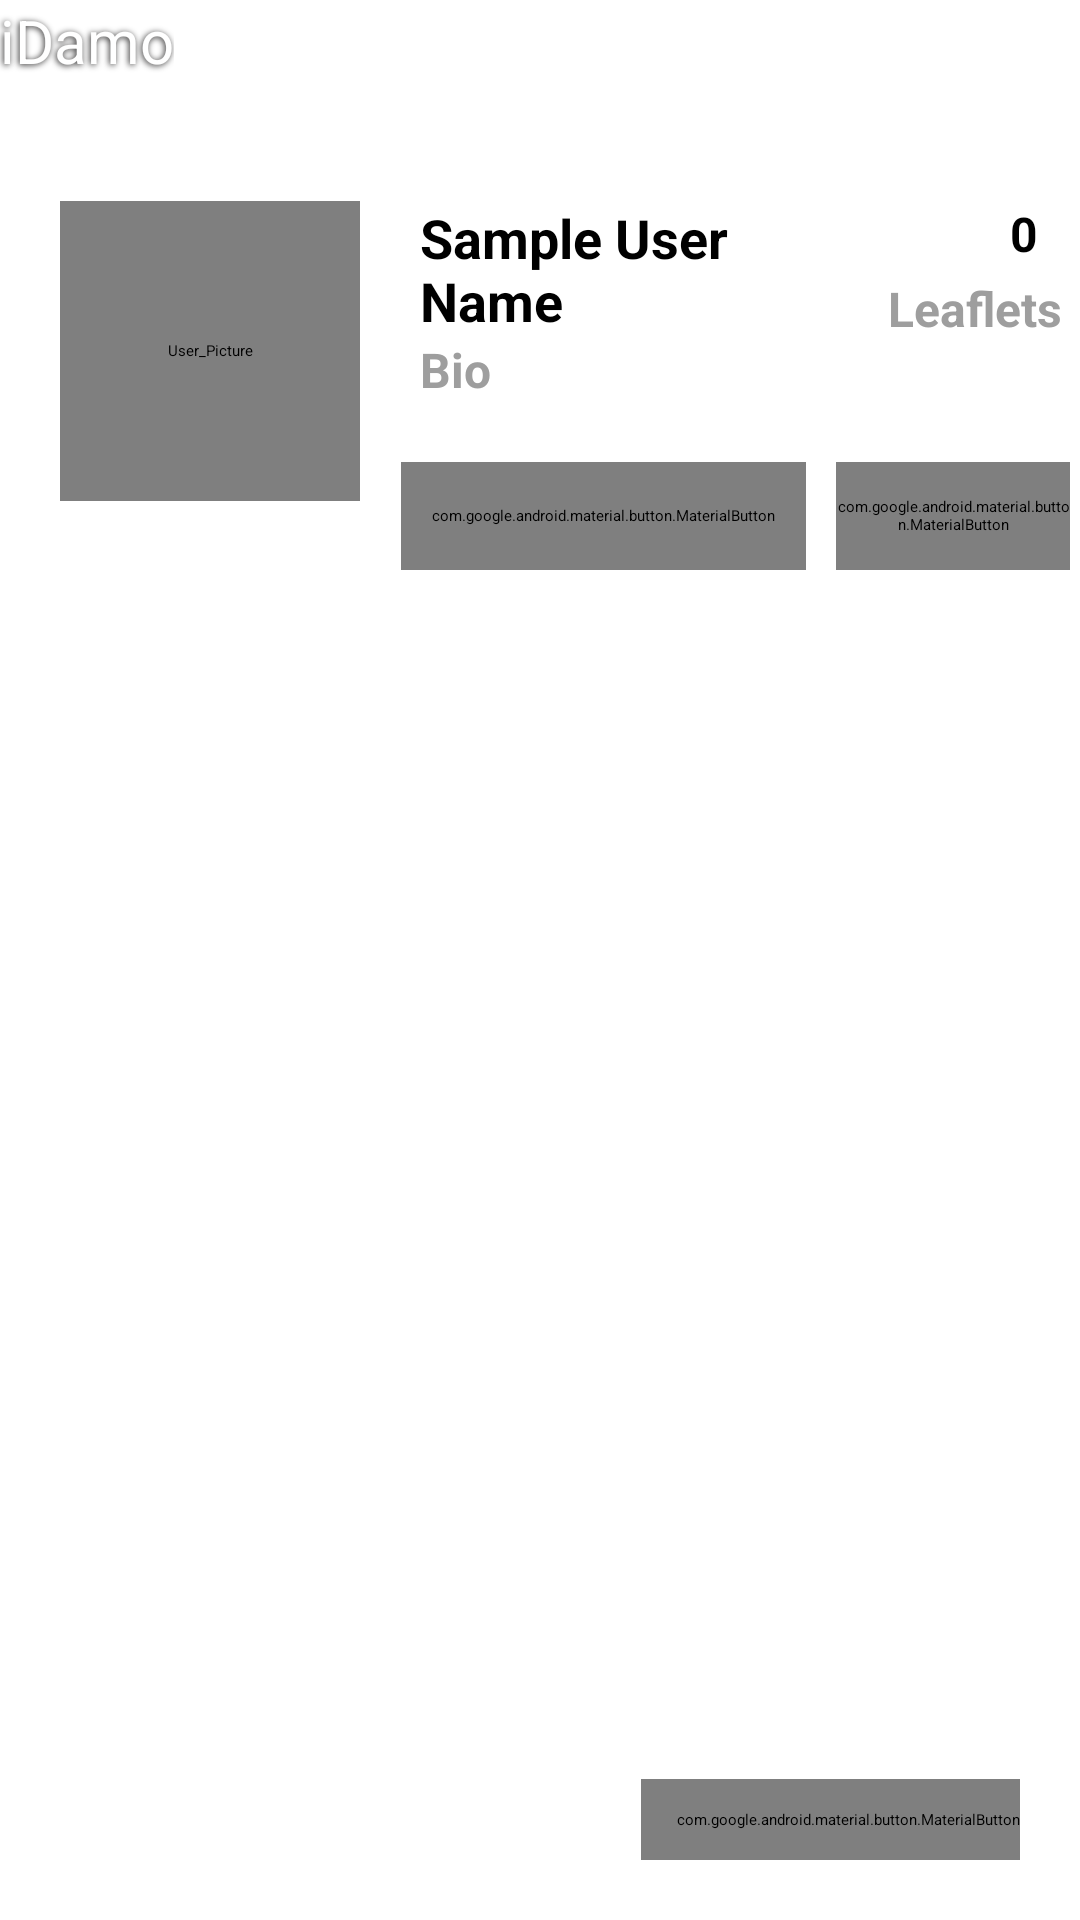

The Android layout XML behind this screen, and the referenced resources:
<!-- AndroidManifest.xml: application theme Theme.IDamo -->
<!-- res/layout/fragment_you.xml -->
<?xml version="1.0" encoding="utf-8"?>
<androidx.constraintlayout.widget.ConstraintLayout
    xmlns:android="http://schemas.android.com/apk/res/android"
    xmlns:app="http://schemas.android.com/apk/res-auto"
    xmlns:tools="http://schemas.android.com/tools"
    android:layout_width="match_parent"
    android:layout_height="match_parent"
    tools:context=".fragments.YouFragment">

    <LinearLayout
        android:layout_width="match_parent"
        android:layout_height="match_parent"
        android:orientation="vertical"
        tools:layout_editor_absoluteX="0dp"
        tools:layout_editor_absoluteY="0dp">

        <androidx.appcompat.widget.Toolbar
            android:id="@+id/you_appbar"
            android:layout_width="match_parent"
            android:layout_height="wrap_content"
            android:background="?attr/colorPrimary"
            android:elevation="10dp"
            android:minHeight="?attr/actionBarSize"
            android:theme="?attr/actionBarTheme"
            app:layout_constraintEnd_toEndOf="parent"
            app:layout_constraintStart_toStartOf="parent"
            app:layout_constraintTop_toTopOf="parent"
            app:menu="@menu/kebab"
            app:title="@string/app_name"
            app:titleTextAppearance="@style/appbar_title"
            app:titleTextColor="@color/white" />

        <androidx.constraintlayout.widget.ConstraintLayout
            android:id="@+id/constraintLayout"
            android:layout_width="match_parent"
            android:layout_height="wrap_content"
            android:paddingBottom="20dp"
            app:layout_constraintTop_toBottomOf="@id/dashboard_appbar">

            <de.hdodenhof.circleimageview.CircleImageView
                android:id="@+id/user_picture"
                android:layout_width="100dp"
                android:layout_height="100dp"
                android:layout_marginStart="20dp"
                android:layout_marginTop="40dp"
                android:contentDescription="@string/user_picture"
                android:elevation="10dp"
                android:src="@drawable/profile"
                app:civ_border_color="@color/colorPrimary"
                app:civ_border_width="2dp"
                app:layout_constraintStart_toStartOf="parent"
                app:layout_constraintTop_toTopOf="parent" />

            <TextView
                android:id="@+id/user_name"
                android:layout_width="150dp"
                android:layout_height="wrap_content"
                android:layout_marginStart="20dp"
                android:layout_marginTop="40dp"
                android:elevation="10dp"
                android:fontFamily="arial"
                android:text="@string/user_name"
                android:textColor="@color/black"
                android:textSize="18sp"
                android:textStyle="bold"
                app:layout_constraintStart_toEndOf="@+id/user_picture"
                app:layout_constraintTop_toTopOf="parent" />

            <androidx.constraintlayout.widget.ConstraintLayout
                android:id="@+id/leaflet_container"
                android:layout_width="wrap_content"
                android:layout_height="wrap_content"
                android:layout_marginTop="40dp"
                app:layout_constraintEnd_toEndOf="parent"
                app:layout_constraintStart_toEndOf="@+id/user_name"
                app:layout_constraintTop_toTopOf="parent">

                <ImageView
                    android:id="@+id/ic_leaflet"
                    android:layout_width="25dp"
                    android:layout_height="25dp"
                    android:contentDescription="@string/Leaflets"
                    android:src="@drawable/ic_baseline_eco_24"
                    app:layout_constraintEnd_toStartOf="@+id/leaflet_count"
                    app:layout_constraintStart_toStartOf="parent"
                    app:layout_constraintTop_toTopOf="parent"
                    app:tint="@color/colorPrimary"
                    tools:ignore="MissingConstraints" />

                <TextView
                    android:id="@+id/leaflet_count"
                    android:layout_width="wrap_content"
                    android:layout_height="wrap_content"
                    android:elevation="10dp"
                    android:fontFamily="arial"
                    android:text="0"
                    android:textColor="@color/black"
                    android:textSize="16sp"
                    android:textStyle="bold"
                    app:layout_constraintEnd_toEndOf="parent"
                    app:layout_constraintStart_toEndOf="@+id/ic_leaflet"
                    app:layout_constraintTop_toTopOf="parent" />

                <TextView
                    android:id="@+id/leaflet_tag"
                    android:layout_width="wrap_content"
                    android:layout_height="wrap_content"
                    android:elevation="10dp"
                    android:fontFamily="arial"
                    android:text="@string/Leaflets"
                    android:textColor="@color/grey_font"
                    android:textSize="16sp"
                    android:textStyle="bold"
                    app:layout_constraintStart_toStartOf="parent"
                    app:layout_constraintTop_toBottomOf="@+id/ic_leaflet"
                    tools:ignore="MissingConstraints" />

            </androidx.constraintlayout.widget.ConstraintLayout>

            <TextView
                android:id="@+id/user_bio"
                android:layout_width="150dp"
                android:layout_height="wrap_content"
                android:layout_marginStart="20dp"
                android:elevation="10dp"
                android:fontFamily="arial"
                android:text="@string/user_bio"
                android:textColor="@color/grey_font"
                android:textSize="16sp"
                android:textStyle="bold"
                app:layout_constraintStart_toEndOf="@+id/user_picture"
                app:layout_constraintTop_toBottomOf="@+id/user_name"
                tools:ignore="MissingConstraints" />

            <com.google.android.material.button.MaterialButton
                android:id="@+id/edit_button"
                android:layout_width="78dp"
                android:layout_height="36dp"
                android:layout_marginStart="5dp"
                android:layout_marginTop="20dp"
                android:layout_marginEnd="10dp"
                android:text="@string/edit"
                android:textColor="@color/white"
                app:layout_constraintEnd_toEndOf="parent"
                app:layout_constraintStart_toEndOf="@+id/message_button"
                app:layout_constraintTop_toBottomOf="@+id/user_bio" />

            <com.google.android.material.button.MaterialButton
                android:id="@+id/message_button"
                android:layout_width="135dp"
                android:layout_height="36dp"
                android:layout_marginStart="20dp"
                android:layout_marginTop="20dp"
                android:layout_marginEnd="5dp"
                android:text="Message"
                android:textColor="@color/white"
                app:layout_constraintEnd_toStartOf="@id/edit_button"
                app:layout_constraintHorizontal_bias="0.005"
                app:layout_constraintStart_toEndOf="@+id/user_picture"
                app:layout_constraintTop_toBottomOf="@+id/user_bio" />

        </androidx.constraintlayout.widget.ConstraintLayout>























        <LinearLayout
            android:layout_width="match_parent"
            android:layout_height="match_parent"
            app:layout_constraintTop_toBottomOf="@+id/image_taken"
            android:orientation="vertical">

            <com.google.android.material.tabs.TabLayout
                android:id="@+id/tabLayout"
                android:layout_width="match_parent"
                android:layout_height="?attr/actionBarSize"
                android:background="@color/colorPrimary"
                android:elevation="3dp"
                app:tabTextColor="@color/white"
                app:tabMode="auto"
                app:tabIndicatorColor="@color/light_green"
                >

            </com.google.android.material.tabs.TabLayout>

            <androidx.viewpager2.widget.ViewPager2
                android:id="@+id/viewPager"
                android:layout_width="match_parent"
                android:layout_height="match_parent"
                >

            </androidx.viewpager2.widget.ViewPager2>

        </LinearLayout>

        <androidx.recyclerview.widget.RecyclerView
            android:id="@+id/youRecyclerView"
            android:layout_width="match_parent"
            android:layout_height="wrap_content"
            android:visibility="gone">

        </androidx.recyclerview.widget.RecyclerView>

    </LinearLayout>

    <com.google.android.material.button.MaterialButton
        android:id="@+id/create_btn"
        style="@style/Widget.MaterialComponents.Button.Icon"
        android:layout_width="wrap_content"
        android:layout_height="wrap_content"
        android:layout_marginEnd="20dp"
        android:layout_marginBottom="20dp"
        android:background="@drawable/btn_shadow"
        android:clickable="true"
        android:elevation="10dp"
        android:focusable="true"
        android:text="@string/create"
        android:textColor="#FFF"
        android:textSize="15sp"
        app:icon="@drawable/ic_baseline_create_24"
        app:iconTint="@color/white"
        app:layout_constraintBottom_toBottomOf="parent"
        app:layout_constraintEnd_toEndOf="parent" />
</androidx.constraintlayout.widget.ConstraintLayout>
<!-- resources referenced by this layout -->
<resources>
  <color name="black">#FF000000</color>
  <color name="colorPrimary">#667741</color>
  <color name="grey_font">#ff9e9e9e</color>
  <color name="light_green">#D0EDB3</color>
  <color name="white">#FFFFFFFF</color>
  <!-- drawable btn_shadow: vector/xml drawable (drawable, 2032 chars, omitted) -->
  <string name="Leaflets">Leaflets</string>
  <string name="app_name">iDamo</string>
  <string name="create">Create</string>
  <string name="edit">edit</string>
  <string name="posts">Posts</string>
  <string name="user_bio">Bio</string>
  <string name="user_name">Sample User Name</string>
  <string name="user_picture">User_Picture</string>
  <style name="appbar_title" parent="Theme.AppCompat.Light.DarkActionBar">
          <item name="fontFamily">@font/bevan</item>
          <item name="android:textSize">20sp</item>
          <item name="android:shadowColor">@color/text_shadow</item>
          <item name="android:shadowDx">-1</item>
          <item name="android:shadowDy">1</item>
          <item name="android:shadowRadius">5</item>
      </style>
  <style name="Theme.IDamo" parent="Theme.MaterialComponents.DayNight.NoActionBar.Bridge">
          
          <item name="colorPrimary">@color/colorPrimary</item>
          <item name="colorPrimaryVariant">@color/colorPrimaryDark</item>
          <item name="colorOnPrimary">@color/white</item>
          
          <item name="colorSecondary">@color/teal_200</item>
          <item name="colorSecondaryVariant">@color/teal_700</item>
          <item name="colorOnSecondary">@color/black</item>
          
          <item name="android:statusBarColor" tools:targetApi="l">?attr/colorPrimaryVariant</item>
          
      </style>
  <color name="text_shadow">#272626</color>
  <color name="colorPrimaryDark">#485C31</color>
  <color name="teal_200">#FF03DAC5</color>
  <color name="teal_700">#FF018786</color>
</resources>
